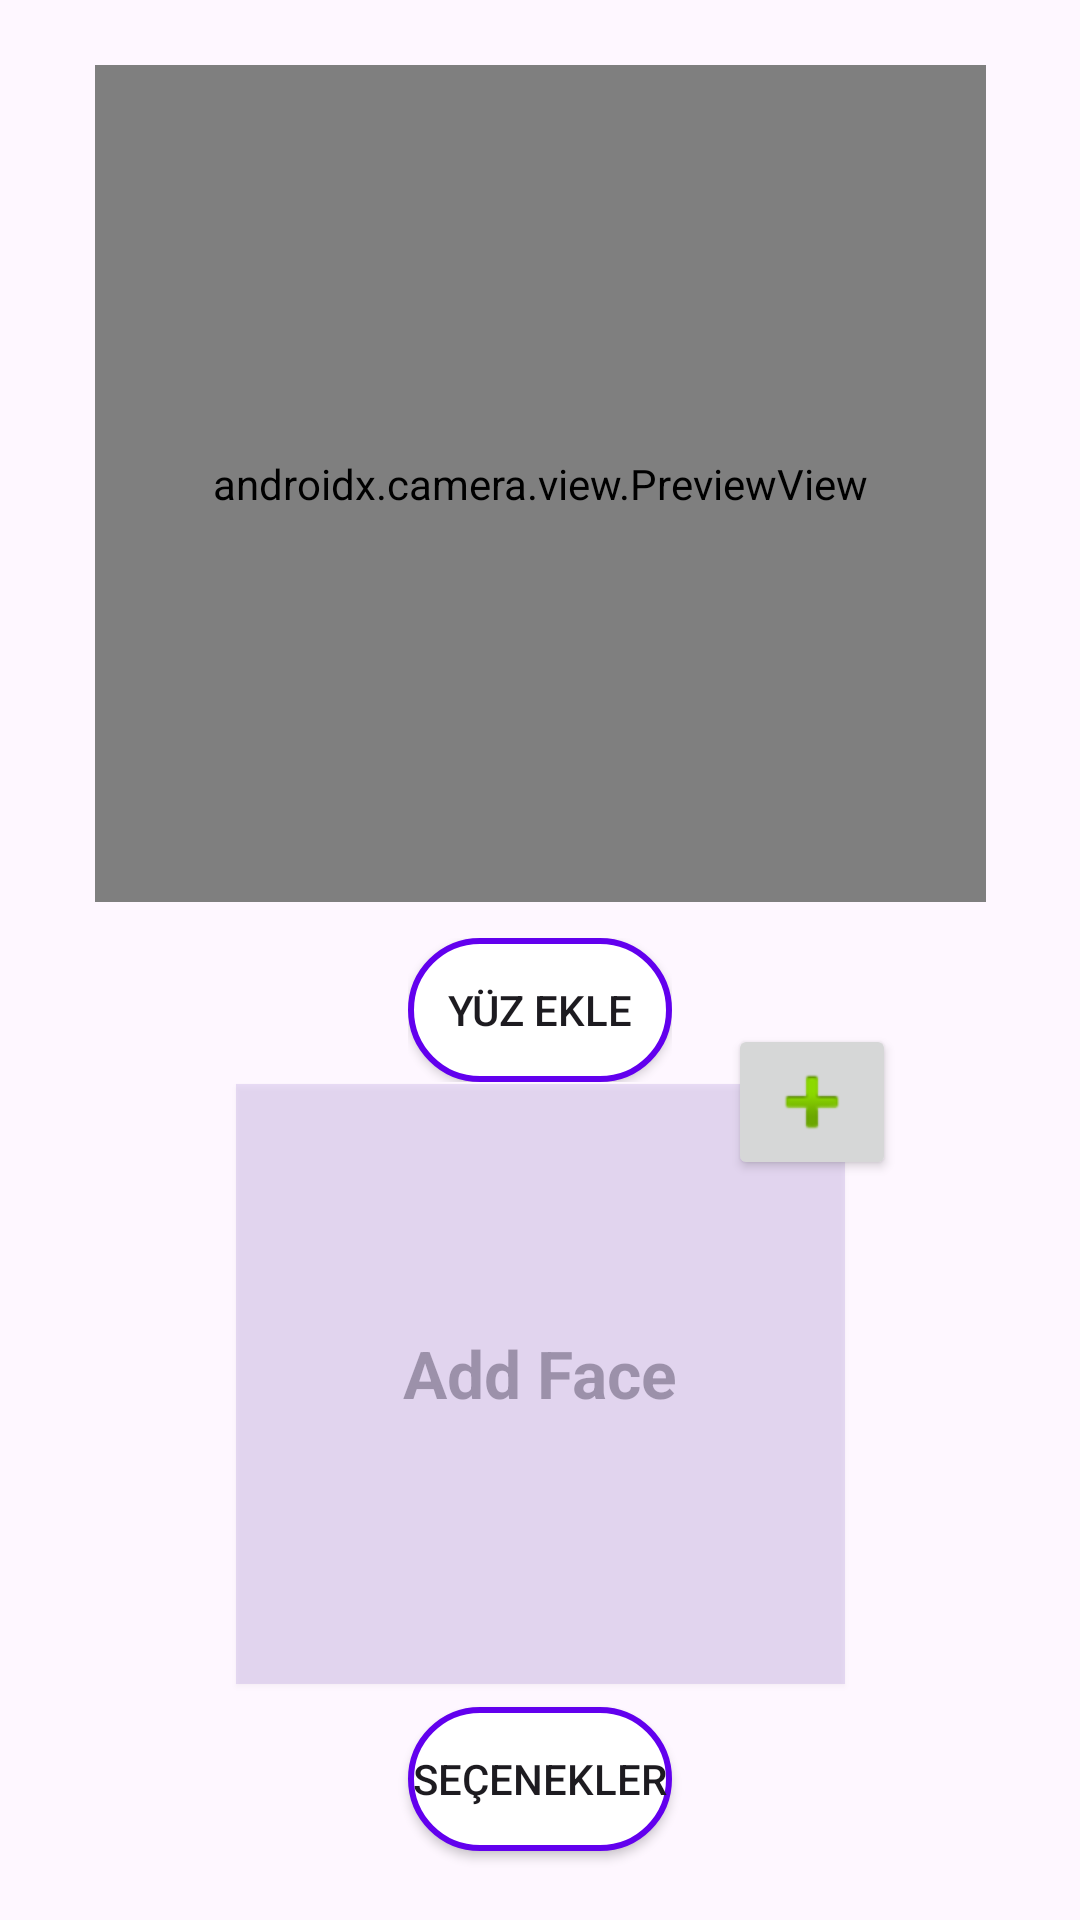

Here is an Android app screen rendered from its layout file. Give the layout XML and the strings, colors and styles it references.
<!-- AndroidManifest.xml: application theme Theme.HelpMe -->
<!-- res/layout/activity_face_recognition.xml -->
<?xml version="1.0" encoding="utf-8"?>
<androidx.constraintlayout.widget.ConstraintLayout xmlns:android="http://schemas.android.com/apk/res/android"
    xmlns:app="http://schemas.android.com/apk/res-auto"
    xmlns:tools="http://schemas.android.com/tools"
    android:id="@+id/coordinatorLayout"
    android:layout_width="match_parent"
    android:layout_height="match_parent"
    tools:context=".FaceRecognition">

    <Button
        android:id="@+id/button2"
        android:layout_width="wrap_content"
        android:layout_height="wrap_content"
        android:background="@drawable/round_bg"
        android:text="Seçenekler"
        app:layout_constraintBottom_toBottomOf="parent"
        app:layout_constraintEnd_toEndOf="parent"
        app:layout_constraintStart_toStartOf="parent"
        app:layout_constraintTop_toBottomOf="@+id/imageView"
        app:layout_constraintVertical_bias="0.25" />

    <FrameLayout
        android:id="@+id/container"
        android:layout_width="297dp"
        android:layout_height="279dp"
        app:layout_constraintBottom_toBottomOf="parent"
        app:layout_constraintEnd_toEndOf="parent"
        app:layout_constraintStart_toStartOf="parent"
        app:layout_constraintTop_toTopOf="parent"
        app:layout_constraintVertical_bias="0.060000002">

        <Button
            android:id="@+id/button5"
            android:layout_width="68dp"
            android:layout_height="65dp"
            android:layout_marginStart="229dp"
            android:layout_marginEnd="229dp"
            android:layout_marginRight="229dp"
            android:background="@drawable/cam"
            android:backgroundTint="@color/teal_200"
            android:elevation="1dp"
            app:layout_constraintEnd_toEndOf="parent"
            app:layout_constraintStart_toStartOf="parent"
            tools:layout_conversion_absoluteHeight="63dp"
            tools:layout_conversion_absoluteWidth="62dp" />

        <androidx.camera.view.PreviewView
            android:id="@+id/previewView"
            android:layout_width="match_parent"
            android:layout_height="match_parent">

        </androidx.camera.view.PreviewView>
    </FrameLayout>

    <ImageButton
        android:id="@+id/imageButton"
        android:layout_width="wrap_content"
        android:layout_height="wrap_content"
        android:layout_marginStart="164dp"
        android:layout_marginBottom="168dp"
        android:elevation="2dp"
        app:layout_constraintBottom_toBottomOf="@+id/imageView"
        app:layout_constraintStart_toStartOf="@+id/imageView"
        app:srcCompat="@android:drawable/ic_input_add" />

    <ImageView
        android:id="@+id/imageView"
        android:layout_width="203dp"
        android:layout_height="200dp"
        android:background="#2C7E57C2"
        android:elevation="1dp"
        app:layout_constraintBottom_toBottomOf="parent"
        app:layout_constraintEnd_toEndOf="parent"
        app:layout_constraintStart_toStartOf="parent"
        app:layout_constraintTop_toBottomOf="@+id/container"
        app:layout_constraintVertical_bias="0.435"
        tools:srcCompat="@android:drawable/screen_background_light_transparent" />

    <LinearLayout
        android:id="@+id/linearLayout"
        android:layout_width="wrap_content"
        android:layout_height="wrap_content"
        android:layout_marginTop="12dp"
        android:orientation="horizontal"
        app:layout_constraintEnd_toEndOf="parent"
        app:layout_constraintHorizontal_bias="0.5"
        app:layout_constraintStart_toStartOf="parent"
        app:layout_constraintTop_toBottomOf="@+id/container">

        <Button
            android:id="@+id/button3"
            android:layout_width="wrap_content"
            android:layout_height="wrap_content"
            android:background="@drawable/round_bg"
            android:rotation="0"
            android:rotationX="0"
            android:rotationY="0"
            android:text="Yüz Ekle"
            android:textAlignment="center"
            android:visibility="visible"
            tools:visibility="visible" />

    </LinearLayout>

    <TextView
        android:id="@+id/textView"
        android:layout_width="164dp"
        android:layout_height="wrap_content"
        android:hint="Add Face"
        android:textAlignment="center"
        android:textColor="@color/purple_500"
        android:textSize="22sp"
        android:textStyle="bold"
        app:layout_constraintBottom_toBottomOf="@+id/imageView"
        app:layout_constraintEnd_toEndOf="@+id/imageView"
        app:layout_constraintHorizontal_bias="0.487"
        app:layout_constraintStart_toStartOf="@+id/imageView"
        app:layout_constraintTop_toTopOf="@+id/imageView"
        app:layout_constraintVertical_bias="0.479" />

    <TextView
        android:id="@+id/textView2"
        android:layout_width="164dp"
        android:layout_height="180dp"
        android:textColor="@color/black"
        android:textSize="15sp"
        app:layout_constraintBottom_toBottomOf="@+id/imageView"
        app:layout_constraintEnd_toEndOf="@+id/imageView"
        app:layout_constraintHorizontal_bias="0.487"
        app:layout_constraintStart_toStartOf="@+id/imageView"
        app:layout_constraintTop_toTopOf="@+id/imageView"
        app:layout_constraintVertical_bias="0.914" />

    <TextView
        android:id="@+id/textAbovePreview"
        android:layout_width="wrap_content"
        android:layout_height="wrap_content"
        android:textColor="#000000"
        android:textSize="15sp"
        app:layout_constraintBottom_toTopOf="@+id/imageView"
        app:layout_constraintEnd_toEndOf="parent"
        app:layout_constraintHorizontal_bias="0.498"
        app:layout_constraintStart_toStartOf="parent"
        app:layout_constraintTop_toBottomOf="@+id/linearLayout"
        app:layout_constraintVertical_bias="1.0" />

</androidx.constraintlayout.widget.ConstraintLayout>
<!-- resources referenced by this layout -->
<resources>
  <color name="black">#FF000000</color>
  <color name="purple_500">#FF6200EE</color>
  <color name="teal_200">#FF03DAC5</color>
  <!-- drawable round_bg (drawable) -->
  <?xml version="1.0" encoding="utf-8"?>
  <shape xmlns:android="http://schemas.android.com/apk/res/android">
  
  
      <corners
          android:radius="50dp" />
  
      <stroke
          android:color="@color/purple_500"
          android:width="2dp" />
  
      <padding
          android:bottom="1dp"
          android:left="1dp"
          android:right="1dp"
          android:top="1dp"
          />
      <solid
          android:color="@color/white"
          />
  
  </shape>
  <style name="Theme.HelpMe" parent="Base.Theme.HelpMe" />
  <color name="white">#FFFFFFFF</color>
  <style name="Base.Theme.HelpMe" parent="Theme.Material3.DayNight.NoActionBar">
          
          
      </style>
</resources>
